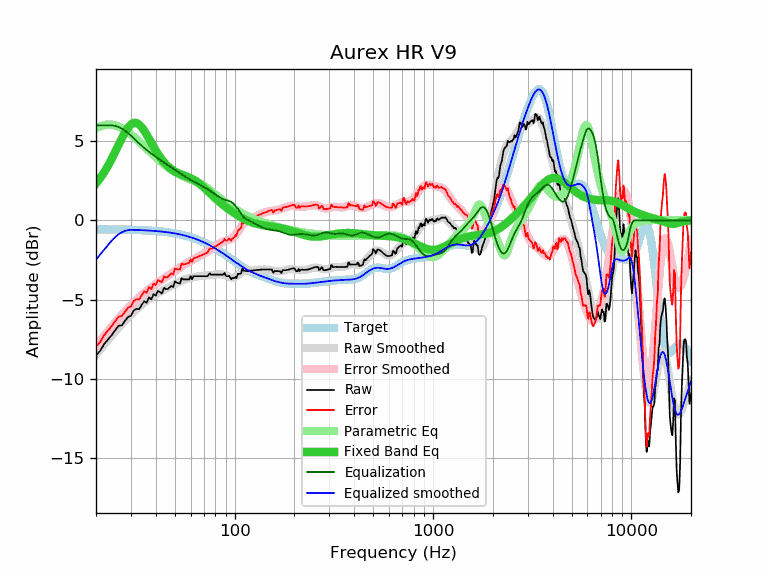

The data file committed next to this chart (first rows):
frequency, raw, error, smoothed, error_smoothed, equalization, parametric_eq, equalized_raw, equalized_smoothed, target
20, -8.50, -7.94, -8.47, -7.91, 6.00, 2.33, -2.50, -2.47, -0.56
21, -8.23, -7.67, -8.15, -7.59, 6.00, 2.67, -2.23, -2.15, -0.56
22, -7.80, -7.24, -7.84, -7.28, 6.00, 3.04, -1.80, -1.84, -0.57
23, -7.51, -6.94, -7.55, -6.99, 6.00, 3.45, -1.51, -1.55, -0.57
24, -7.24, -6.67, -7.28, -6.71, 6.00, 3.88, -1.24, -1.28, -0.57
25, -6.93, -6.36, -7.02, -6.44, 5.97, 4.32, -0.97, -1.05, -0.57
26, -6.65, -6.07, -6.77, -6.19, 5.89, 4.76, -0.76, -0.88, -0.58
27, -6.62, -6.04, -6.54, -5.96, 5.79, 5.18, -0.83, -0.75, -0.58
28, -6.34, -5.76, -6.33, -5.74, 5.66, 5.55, -0.68, -0.66, -0.58
29, -6.10, -5.51, -6.13, -5.54, 5.52, 5.85, -0.59, -0.61, -0.59
30, -6.02, -5.43, -5.94, -5.35, 5.35, 6.05, -0.67, -0.59, -0.59
31, -5.68, -5.08, -5.77, -5.17, 5.17, 6.15, -0.51, -0.60, -0.60
32, -5.58, -4.98, -5.61, -5.01, 5.01, 6.15, -0.57, -0.60, -0.60
33, -5.61, -5.00, -5.46, -4.85, 4.85, 6.05, -0.76, -0.61, -0.61
34, -5.33, -4.71, -5.33, -4.71, 4.71, 5.88, -0.62, -0.62, -0.62
35, -5.10, -4.48, -5.20, -4.57, 4.57, 5.66, -0.53, -0.63, -0.63
36, -5.20, -4.57, -5.08, -4.45, 4.45, 5.41, -0.76, -0.63, -0.63
37, -4.85, -4.21, -4.97, -4.33, 4.33, 5.15, -0.52, -0.64, -0.64
38, -4.99, -4.34, -4.87, -4.21, 4.21, 4.90, -0.78, -0.65, -0.65
39, -4.65, -3.99, -4.77, -4.11, 4.11, 4.65, -0.54, -0.66, -0.66
40, -4.75, -4.08, -4.68, -4.01, 4.01, 4.42, -0.74, -0.67, -0.67
41, -4.45, -3.77, -4.60, -3.92, 3.92, 4.20, -0.53, -0.68, -0.68
42, -4.53, -3.84, -4.52, -3.83, 3.83, 4.01, -0.70, -0.70, -0.70
43, -4.61, -3.90, -4.45, -3.74, 3.74, 3.83, -0.87, -0.71, -0.71
44, -4.26, -3.54, -4.38, -3.66, 3.66, 3.68, -0.60, -0.72, -0.72
45, -4.33, -3.59, -4.32, -3.58, 3.58, 3.54, -0.75, -0.74, -0.74
46, -4.33, -3.58, -4.25, -3.50, 3.50, 3.42, -0.83, -0.75, -0.75
47, -4.23, -3.46, -4.19, -3.42, 3.42, 3.32, -0.81, -0.77, -0.77
48, -4.13, -3.35, -4.13, -3.34, 3.34, 3.23, -0.79, -0.79, -0.79
49, -4.21, -3.41, -4.07, -3.27, 3.27, 3.15, -0.94, -0.80, -0.80
50, -3.85, -3.03, -4.01, -3.19, 3.19, 3.09, -0.66, -0.82, -0.82
51, -3.92, -3.08, -3.96, -3.12, 3.12, 3.03, -0.80, -0.84, -0.84
52, -3.96, -3.10, -3.91, -3.04, 3.04, 2.98, -0.92, -0.86, -0.86
53, -3.98, -3.10, -3.86, -2.97, 2.97, 2.93, -1.01, -0.89, -0.88
54, -3.64, -2.73, -3.81, -2.91, 2.91, 2.89, -0.74, -0.91, -0.91
55, -3.72, -2.79, -3.77, -2.84, 2.84, 2.86, -0.88, -0.93, -0.93
56, -3.72, -2.77, -3.73, -2.78, 2.78, 2.82, -0.94, -0.96, -0.96
57, -3.72, -2.74, -3.70, -2.72, 2.72, 2.78, -1.00, -0.98, -0.98
58, -3.72, -2.71, -3.67, -2.66, 2.66, 2.75, -1.06, -1.01, -1.01
59, -3.72, -2.69, -3.64, -2.61, 2.61, 2.71, -1.11, -1.03, -1.03
60, -3.52, -2.46, -3.62, -2.56, 2.56, 2.67, -0.97, -1.06, -1.06
61, -3.72, -2.63, -3.60, -2.51, 2.51, 2.62, -1.22, -1.09, -1.09
62, -3.52, -2.40, -3.58, -2.46, 2.46, 2.57, -1.06, -1.12, -1.12
63, -3.52, -2.37, -3.56, -2.41, 2.41, 2.52, -1.11, -1.15, -1.15
64, -3.52, -2.34, -3.55, -2.37, 2.37, 2.46, -1.15, -1.18, -1.18
65, -3.52, -2.31, -3.54, -2.32, 2.32, 2.41, -1.20, -1.22, -1.22
66, -3.52, -2.27, -3.53, -2.28, 2.28, 2.34, -1.24, -1.25, -1.25
67, -3.52, -2.24, -3.52, -2.24, 2.24, 2.28, -1.28, -1.28, -1.28
68, -3.52, -2.20, -3.51, -2.19, 2.19, 2.21, -1.33, -1.32, -1.32
69, -3.52, -2.17, -3.50, -2.15, 2.15, 2.14, -1.37, -1.35, -1.35
70, -3.52, -2.13, -3.49, -2.11, 2.11, 2.07, -1.42, -1.39, -1.39
71, -3.52, -2.10, -3.48, -2.06, 2.06, 2.00, -1.46, -1.42, -1.42
72, -3.52, -2.06, -3.47, -2.01, 2.01, 1.93, -1.51, -1.46, -1.46
73, -3.52, -2.02, -3.46, -1.97, 1.97, 1.86, -1.56, -1.50, -1.50
74, -3.42, -1.88, -3.46, -1.92, 1.92, 1.79, -1.50, -1.54, -1.54
75, -3.34, -1.76, -3.45, -1.87, 1.87, 1.72, -1.47, -1.58, -1.58
76, -3.42, -1.81, -3.44, -1.82, 1.82, 1.65, -1.60, -1.62, -1.62
77, -3.42, -1.77, -3.43, -1.77, 1.77, 1.59, -1.65, -1.66, -1.66
78, -3.42, -1.73, -3.42, -1.73, 1.73, 1.52, -1.70, -1.70, -1.70
79, -3.42, -1.69, -3.42, -1.68, 1.68, 1.46, -1.74, -1.74, -1.74
... 553 more rows
